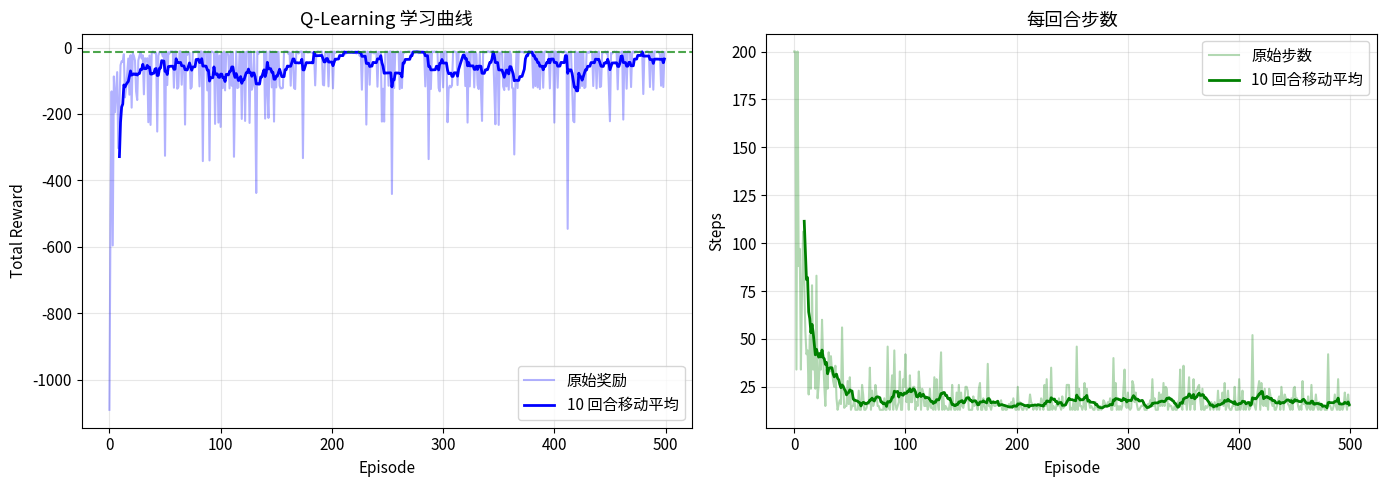
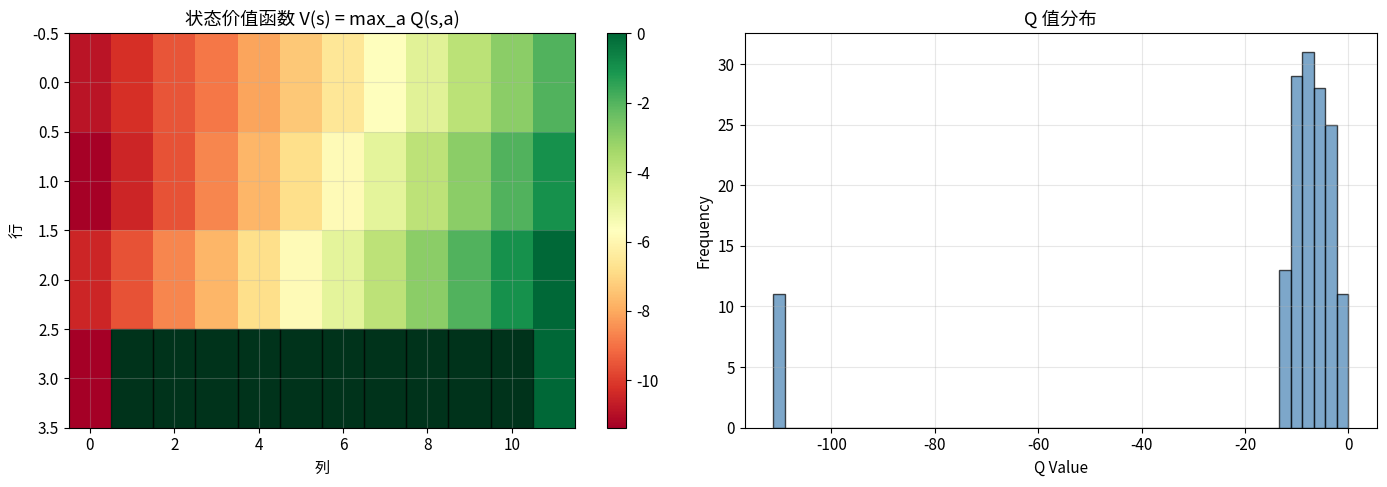
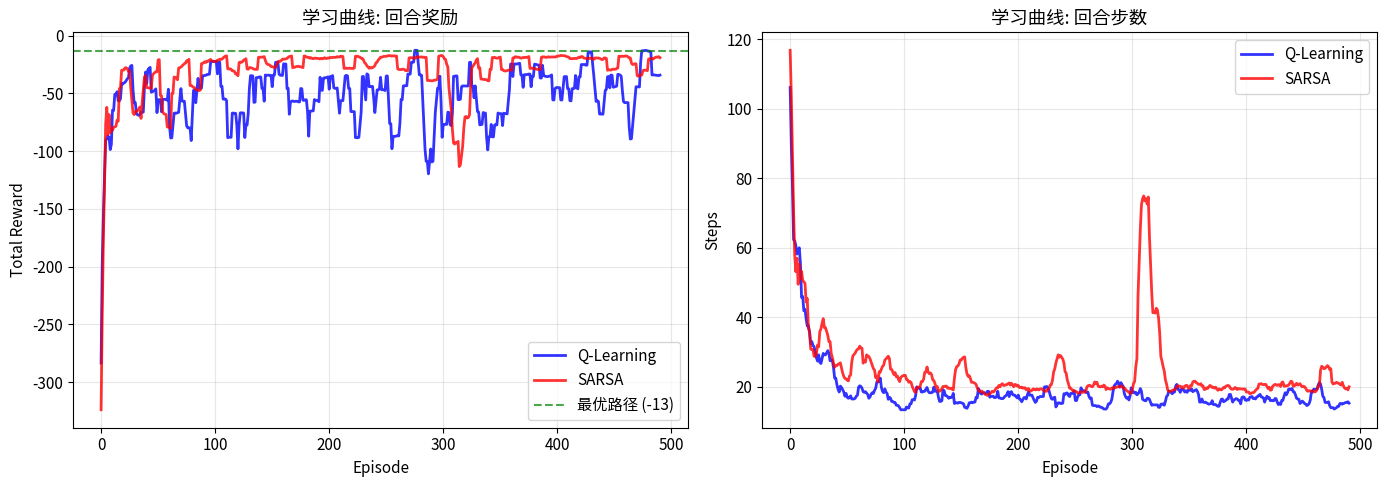
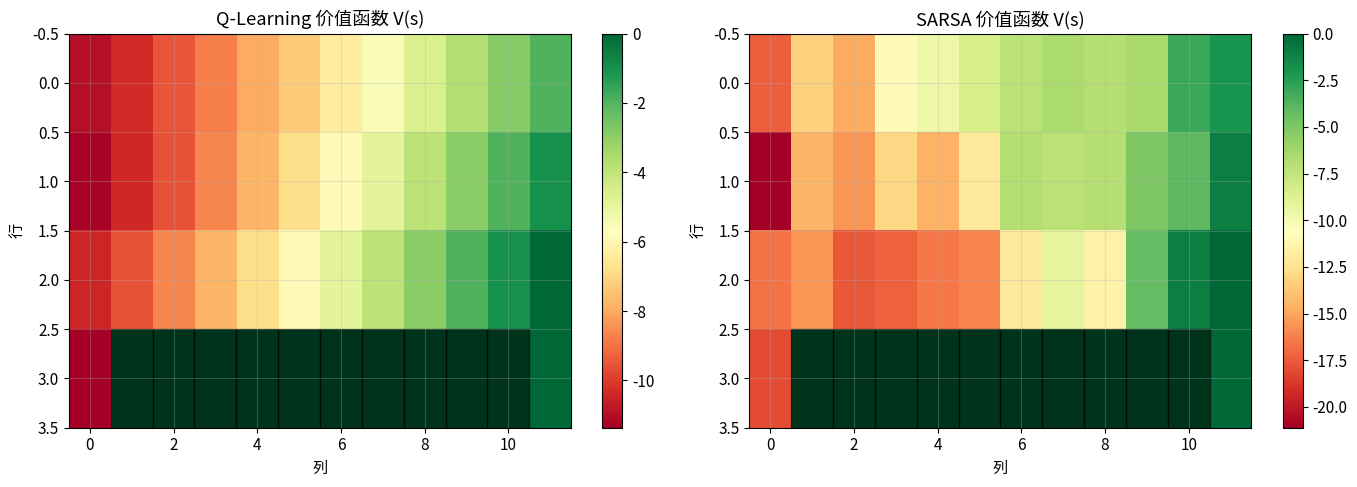
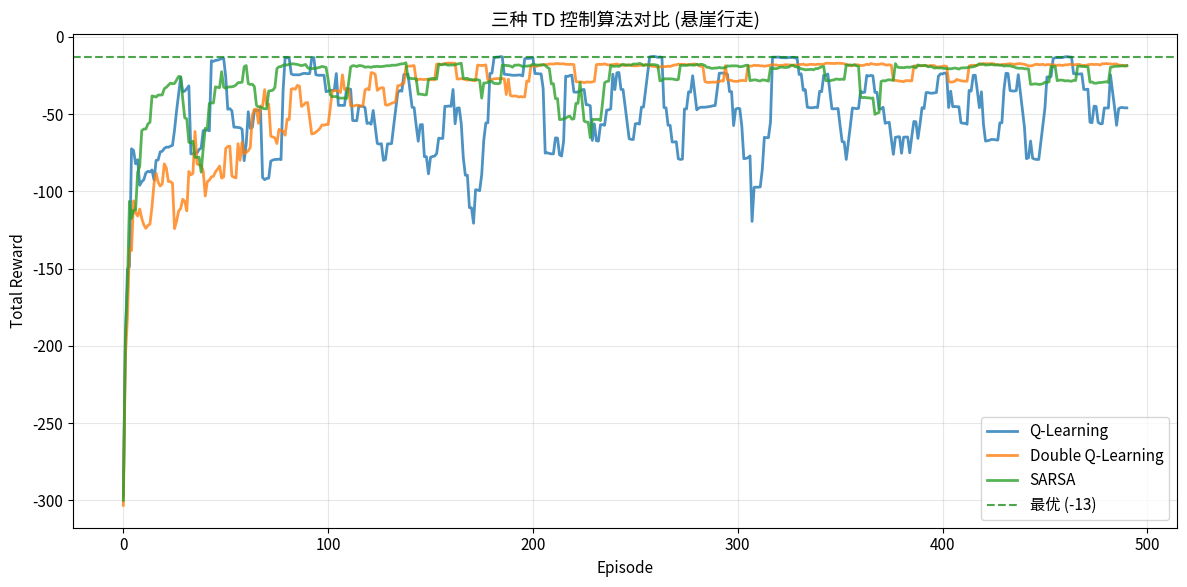

Generate these figures, in order, with matplotlib:
# ============================================================
# 导入必要的库
# ============================================================

import numpy as np
from collections import defaultdict
from typing import Tuple, List, Dict, Any, Optional
from dataclasses import dataclass, field
import matplotlib.pyplot as plt

# ============================================================
# 配置参数
# ============================================================

# 设置随机种子，确保结果可重复
RANDOM_SEED = 42
np.random.seed(RANDOM_SEED)

# 可视化配置
plt.rcParams['figure.figsize'] = (12, 6)
plt.rcParams['font.size'] = 11
plt.rcParams['axes.grid'] = True
plt.rcParams['grid.alpha'] = 0.3

print("环境配置完成！")
print(f"NumPy 版本: {np.__version__}")

class CliffWalkingEnv:
    """
    悬崖行走环境
    
    核心思想：
        经典的强化学习测试环境，用于演示 Q-Learning 和 SARSA 的行为差异。
        智能体需要从起点 S 到达目标 G，同时避免掉入悬崖 C。
    
    数学原理：
        这是一个确定性 MDP，状态转移概率 P(s'|s,a) ∈ {0, 1}。
        奖励函数设计鼓励快速到达目标并惩罚危险行为。
    
    问题背景：
        该环境用于展示离策略 (Q-Learning) 和在策略 (SARSA) 算法的关键差异：
        - Q-Learning 学习最优但风险高的路径（沿悬崖边）
        - SARSA 学习安全但较长的路径（远离悬崖）
    """
    
    # 动作定义：(行偏移, 列偏移)
    ACTIONS = {
        0: (-1, 0),   # 上
        1: (0, 1),    # 右
        2: (1, 0),    # 下
        3: (0, -1)    # 左
    }
    ACTION_NAMES = ['上', '右', '下', '左']
    
    def __init__(self, height: int = 4, width: int = 12):
        """
        初始化环境
        
        Args:
            height: 网格高度，默认 4
            width: 网格宽度，默认 12
        """
        self.height = height
        self.width = width
        
        # 特殊位置定义
        self.start = (height - 1, 0)           # 起点：左下角
        self.goal = (height - 1, width - 1)    # 终点：右下角
        self.cliff = [(height - 1, j) for j in range(1, width - 1)]  # 悬崖：底部中间
        
        # 当前状态
        self.state = self.start
        self.n_actions = 4
        
    def reset(self) -> Tuple[int, int]:
        """重置环境到初始状态"""
        self.state = self.start
        return self.state
    
    def step(self, action: int) -> Tuple[Tuple[int, int], float, bool]:
        """
        执行动作
        
        Args:
            action: 动作索引 (0-3)
            
        Returns:
            (next_state, reward, done) 三元组
        """
        # 计算下一位置（边界裁剪，撞墙则留在原地）
        di, dj = self.ACTIONS[action]
        new_i = np.clip(self.state[0] + di, 0, self.height - 1)
        new_j = np.clip(self.state[1] + dj, 0, self.width - 1)
        next_state = (int(new_i), int(new_j))
        
        # 检查是否掉入悬崖
        if next_state in self.cliff:
            self.state = self.start  # 重置到起点
            return self.state, -100.0, False
        
        self.state = next_state
        
        # 检查是否到达目标
        if self.state == self.goal:
            return self.state, 0.0, True
        
        return self.state, -1.0, False
    
    def render(self, path: Optional[List[Tuple[int, int]]] = None) -> None:
        """可视化环境"""
        grid = [['.' for _ in range(self.width)] for _ in range(self.height)]
        
        # 标记悬崖
        for pos in self.cliff:
            grid[pos[0]][pos[1]] = 'C'
        
        # 标记起点和终点
        grid[self.start[0]][self.start[1]] = 'S'
        grid[self.goal[0]][self.goal[1]] = 'G'
        
        # 标记路径
        if path:
            for pos in path[1:-1]:
                if pos not in self.cliff and pos != self.start and pos != self.goal:
                    grid[pos[0]][pos[1]] = '*'
        
        # 打印网格
        print("┌" + "─" * (self.width * 2 + 1) + "┐")
        for row in grid:
            print("│ " + " ".join(row) + " │")
        print("└" + "─" * (self.width * 2 + 1) + "┘")


# 测试环境
env = CliffWalkingEnv()
print("悬崖行走环境:")
env.render()
print(f"\n起点: {env.start}")
print(f"终点: {env.goal}")
print(f"悬崖位置: {env.cliff[:3]}...{env.cliff[-1]}")
print(f"状态空间: {env.height * env.width} 个状态")
print(f"动作空间: {env.n_actions} 个动作")

# 手动探索环境
env = CliffWalkingEnv()
state = env.reset()

print("=" * 50)
print("手动探索环境")
print("=" * 50)

# 执行一系列动作
actions = [0, 0, 1, 1, 1]  # 上、上、右、右、右
action_names = env.ACTION_NAMES

print(f"\n初始状态: {state}")
total_reward = 0

for action in actions:
    next_state, reward, done = env.step(action)
    total_reward += reward
    print(f"动作: {action_names[action]:2s} | 状态: {state} -> {next_state} | 奖励: {reward:+.0f} | 累计: {total_reward:+.0f}")
    state = next_state
    if done:
        print("到达目标！")
        break

print(f"\n最终累计奖励: {total_reward}")

# 演示掉入悬崖
print("\n" + "=" * 50)
print("演示掉入悬崖")
print("=" * 50)

env.reset()
next_state, reward, done = env.step(1)  # 从起点向右 -> 掉入悬崖
print(f"从起点向右: 奖励 = {reward}, 状态重置到 {next_state}")

@dataclass
class TrainingMetrics:
    """
    训练指标记录
    
    用于监控学习进度和分析算法性能。
    """
    episode_rewards: List[float] = field(default_factory=list)
    episode_lengths: List[int] = field(default_factory=list)
    epsilon_history: List[float] = field(default_factory=list)
    
    def get_moving_average(self, window: int = 10) -> np.ndarray:
        """计算移动平均"""
        if len(self.episode_rewards) < window:
            return np.array(self.episode_rewards)
        return np.convolve(
            self.episode_rewards,
            np.ones(window) / window,
            mode='valid'
        )


class QLearningAgent:
    """
    表格型 Q-Learning 智能体
    
    核心思想：
        Q-Learning 是一种离策略 (off-policy) TD 控制算法，
        通过与环境交互直接学习最优动作价值函数 Q*。
    
    数学原理：
        更新公式：
        Q(S_t, A_t) ← Q(S_t, A_t) + α [R_{t+1} + γ max_a Q(S_{t+1}, a) - Q(S_t, A_t)]
        
        其中：
        - α: 学习率，控制更新步长
        - γ: 折扣因子，权衡即时与未来奖励
        - max_a Q(S_{t+1}, a): 下一状态的最优动作价值（离策略的关键）
    
    算法对比：
        vs SARSA：Q-Learning 使用 max（离策略），SARSA 使用实际动作（在策略）
        vs MC：Q-Learning 每步更新（TD），MC 需要完整回合
    
    复杂度：
        - 空间：O(|S| × |A|)，存储 Q 表
        - 时间：每步 O(|A|)，计算 max
    
    Attributes:
        q_table: Q 值表，字典形式 {state: [Q(s,a0), Q(s,a1), ...]}
        lr: 学习率 α
        gamma: 折扣因子 γ
        epsilon: 探索率
    """
    
    def __init__(
        self,
        n_actions: int,
        learning_rate: float = 0.1,
        discount_factor: float = 0.99,
        epsilon: float = 1.0,
        epsilon_decay: float = 0.995,
        epsilon_min: float = 0.01
    ):
        """
        初始化 Q-Learning 智能体
        
        Args:
            n_actions: 动作空间大小
            learning_rate: 学习率，控制 Q 值更新步长
            discount_factor: 折扣因子，权衡即时与未来奖励
            epsilon: 初始探索率
            epsilon_decay: 探索率衰减系数
            epsilon_min: 最小探索率
        """
        self.n_actions = n_actions
        self.lr = learning_rate
        self.gamma = discount_factor
        self.epsilon = epsilon
        self.epsilon_decay = epsilon_decay
        self.epsilon_min = epsilon_min
        
        # Q 表：使用 defaultdict 自动初始化未访问状态
        self.q_table: Dict[Any, np.ndarray] = defaultdict(
            lambda: np.zeros(n_actions)
        )
        
        # 训练指标
        self.metrics = TrainingMetrics()
        
    def get_action(self, state: Any, training: bool = True) -> int:
        """
        使用 ε-greedy 策略选择动作
        
        ε-greedy 策略：
            - 以概率 ε 随机选择（探索）
            - 以概率 1-ε 选择 Q 值最大的动作（利用）
        
        Args:
            state: 当前状态
            training: 是否处于训练模式
            
        Returns:
            选择的动作索引
        """
        # 训练时以 ε 概率随机探索
        if training and np.random.random() < self.epsilon:
            return np.random.randint(self.n_actions)
        
        # 利用：选择 Q 值最大的动作
        # 当存在多个最大值时，随机选择（打破平局）
        q_values = self.q_table[state]
        max_q = np.max(q_values)
        max_actions = np.where(np.isclose(q_values, max_q))[0]
        return np.random.choice(max_actions)
    
    def update(
        self,
        state: Any,
        action: int,
        reward: float,
        next_state: Any,
        done: bool
    ) -> float:
        """
        Q-Learning 更新规则
        
        更新公式：
            Q(S,A) ← Q(S,A) + α[R + γ max_a Q(S',a) - Q(S,A)]
        
        Args:
            state: 当前状态
            action: 执行的动作
            reward: 获得的奖励
            next_state: 下一状态
            done: 是否终止
            
        Returns:
            TD 误差
        """
        current_q = self.q_table[state][action]
        
        # 计算 TD 目标
        if done:
            target = reward  # 终止状态没有后续奖励
        else:
            # Q-Learning 核心：使用 max 选择下一状态的最优动作
            target = reward + self.gamma * np.max(self.q_table[next_state])
        
        # TD 误差：反映预测与实际的差距
        td_error = target - current_q
        
        # 更新 Q 值：沿着减小 TD 误差的方向调整
        self.q_table[state][action] += self.lr * td_error
        
        return td_error
    
    def decay_epsilon(self) -> None:
        """衰减探索率"""
        self.epsilon = max(self.epsilon_min, self.epsilon * self.epsilon_decay)


# 创建智能体实例
agent = QLearningAgent(
    n_actions=4,
    learning_rate=0.5,
    discount_factor=0.99,
    epsilon=0.1,
    epsilon_decay=1.0,  # 保持固定探索率
    epsilon_min=0.1
)

print("Q-Learning 智能体配置:")
print(f"  动作数量: {agent.n_actions}")
print(f"  学习率 α: {agent.lr}")
print(f"  折扣因子 γ: {agent.gamma}")
print(f"  探索率 ε: {agent.epsilon}")

# 观察 Q 值更新过程
env = CliffWalkingEnv()
agent = QLearningAgent(n_actions=4, learning_rate=0.5, discount_factor=0.9)

print("=" * 60)
print("观察 Q 值更新过程")
print("=" * 60)

state = env.reset()

# 执行几步并观察 Q 值变化
actions_to_take = [0, 0, 1, 1, 2]  # 上、上、右、右、下

for i, action in enumerate(actions_to_take):
    print(f"\n步骤 {i+1}:")
    print(f"  当前状态: {state}")
    print(f"  更新前 Q 值: {agent.q_table[state]}")
    
    next_state, reward, done = env.step(action)
    td_error = agent.update(state, action, reward, next_state, done)
    
    print(f"  执行动作: {env.ACTION_NAMES[action]}")
    print(f"  获得奖励: {reward}")
    print(f"  TD 误差: {td_error:.4f}")
    print(f"  更新后 Q 值: {agent.q_table[state]}")
    
    state = next_state
    if done:
        print("  到达目标！")
        break

def train_q_learning(
    env: CliffWalkingEnv,
    agent: QLearningAgent,
    episodes: int = 500,
    max_steps: int = 200,
    verbose: bool = True,
    log_interval: int = 100
) -> TrainingMetrics:
    """
    训练 Q-Learning 智能体
    
    Args:
        env: 环境实例
        agent: Q-Learning 智能体
        episodes: 训练回合数
        max_steps: 每回合最大步数
        verbose: 是否打印训练进度
        log_interval: 日志打印间隔
        
    Returns:
        训练历史记录
    """
    metrics = TrainingMetrics()
    
    for episode in range(episodes):
        state = env.reset()
        total_reward = 0.0
        steps = 0
        
        for step in range(max_steps):
            # 选择动作
            action = agent.get_action(state, training=True)
            
            # 执行动作
            next_state, reward, done = env.step(action)
            
            # 更新 Q 值
            agent.update(state, action, reward, next_state, done)
            
            state = next_state
            total_reward += reward
            steps += 1
            
            if done:
                break
        
        # 衰减探索率
        agent.decay_epsilon()
        
        # 记录历史
        metrics.episode_rewards.append(total_reward)
        metrics.episode_lengths.append(steps)
        metrics.epsilon_history.append(agent.epsilon)
        
        # 打印进度
        if verbose and (episode + 1) % log_interval == 0:
            avg_reward = np.mean(metrics.episode_rewards[-log_interval:])
            avg_steps = np.mean(metrics.episode_lengths[-log_interval:])
            print(f"Episode {episode + 1:4d} | "
                  f"Avg Reward: {avg_reward:8.2f} | "
                  f"Avg Steps: {avg_steps:6.1f} | "
                  f"ε: {agent.epsilon:.4f}")
    
    agent.metrics = metrics
    return metrics


# 训练智能体
print("开始训练 Q-Learning...\n")
env = CliffWalkingEnv()
agent = QLearningAgent(
    n_actions=4,
    learning_rate=0.5,
    discount_factor=0.99,
    epsilon=0.1,
    epsilon_decay=1.0,  # 不衰减，便于观察行为
    epsilon_min=0.1
)

metrics = train_q_learning(env, agent, episodes=500)

print(f"\n训练完成！")
print(f"最后 100 回合平均奖励: {np.mean(metrics.episode_rewards[-100:]):.2f}")
print(f"Q 表大小: {len(agent.q_table)} 个状态")

def plot_training_curves(metrics: TrainingMetrics, window: int = 10, title: str = "Q-Learning"):
    """绘制训练曲线"""
    fig, axes = plt.subplots(1, 2, figsize=(14, 5))
    
    # 奖励曲线
    rewards = metrics.episode_rewards
    smoothed_rewards = np.convolve(
        rewards, np.ones(window)/window, mode='valid'
    )
    
    axes[0].plot(rewards, alpha=0.3, color='blue', label='原始奖励')
    axes[0].plot(range(window-1, len(rewards)), smoothed_rewards, 
                 color='blue', linewidth=2, label=f'{window} 回合移动平均')
    axes[0].set_xlabel('Episode')
    axes[0].set_ylabel('Total Reward')
    axes[0].set_title(f'{title} 学习曲线')
    axes[0].legend()
    axes[0].axhline(y=-13, color='green', linestyle='--', alpha=0.7, label='最优 (理论)')
    
    # 步数曲线
    steps = metrics.episode_lengths
    smoothed_steps = np.convolve(
        steps, np.ones(window)/window, mode='valid'
    )
    
    axes[1].plot(steps, alpha=0.3, color='green', label='原始步数')
    axes[1].plot(range(window-1, len(steps)), smoothed_steps,
                 color='green', linewidth=2, label=f'{window} 回合移动平均')
    axes[1].set_xlabel('Episode')
    axes[1].set_ylabel('Steps')
    axes[1].set_title('每回合步数')
    axes[1].legend()
    
    plt.tight_layout()
    plt.show()


plot_training_curves(metrics)

def extract_path(agent: QLearningAgent, env: CliffWalkingEnv, max_steps: int = 50) -> List[Tuple[int, int]]:
    """从训练好的智能体提取贪心策略路径"""
    state = env.reset()
    path = [state]
    
    for _ in range(max_steps):
        action = agent.get_action(state, training=False)  # 不探索
        next_state, _, done = env.step(action)
        path.append(next_state)
        state = next_state
        if done:
            break
    
    return path


def visualize_policy(agent: QLearningAgent, env: CliffWalkingEnv):
    """可视化学到的策略"""
    arrow_map = {0: '↑', 1: '→', 2: '↓', 3: '←'}
    
    print("学到的策略 (贪心):")
    print("┌" + "───" * env.width + "┐")
    
    for i in range(env.height):
        row = "│"
        for j in range(env.width):
            state = (i, j)
            if state == env.start:
                row += " S "
            elif state == env.goal:
                row += " G "
            elif state in env.cliff:
                row += " C "
            elif state in agent.q_table:
                best_action = np.argmax(agent.q_table[state])
                row += f" {arrow_map[best_action]} "
            else:
                row += " . "
        print(row + "│")
    
    print("└" + "───" * env.width + "┘")


# 可视化策略
print("=" * 60)
print("Q-Learning 学到的策略")
print("=" * 60)
visualize_policy(agent, env)

# 提取并显示路径
print("\n学到的路径:")
path = extract_path(agent, env)
env.reset()
env.render(path)
print(f"路径长度: {len(path) - 1} 步")

def visualize_q_table(agent: QLearningAgent, env: CliffWalkingEnv):
    """可视化 Q 表和价值函数"""
    fig, axes = plt.subplots(1, 2, figsize=(14, 5))
    
    # 准备价值函数数据
    v_table = np.zeros((env.height, env.width))
    for i in range(env.height):
        for j in range(env.width):
            state = (i, j)
            if state in agent.q_table:
                v_table[i, j] = np.max(agent.q_table[state])
            else:
                v_table[i, j] = 0
    
    # 价值函数热力图
    im = axes[0].imshow(v_table, cmap='RdYlGn', aspect='auto')
    axes[0].set_title('状态价值函数 V(s) = max_a Q(s,a)')
    axes[0].set_xlabel('列')
    axes[0].set_ylabel('行')
    plt.colorbar(im, ax=axes[0])
    
    # 标记悬崖位置
    for pos in env.cliff:
        axes[0].add_patch(plt.Rectangle(
            (pos[1]-0.5, pos[0]-0.5), 1, 1,
            fill=True, color='black', alpha=0.5
        ))
    
    # Q 值分布直方图
    q_values = []
    for state, q_array in agent.q_table.items():
        if state not in env.cliff:
            q_values.extend(q_array.tolist())
    
    axes[1].hist(q_values, bins=50, edgecolor='black', alpha=0.7, color='steelblue')
    axes[1].set_xlabel('Q Value')
    axes[1].set_ylabel('Frequency')
    axes[1].set_title('Q 值分布')
    
    plt.tight_layout()
    plt.show()


visualize_q_table(agent, env)

class SARSAAgent:
    """
    SARSA 智能体 (On-Policy TD Control)
    
    核心思想：
        SARSA (State-Action-Reward-State-Action) 是一种在策略 (on-policy) 
        TD 控制算法，学习当前行为策略的价值函数 Q^π。
    
    数学原理：
        更新公式：
        Q(S_t, A_t) ← Q(S_t, A_t) + α [R_{t+1} + γ Q(S_{t+1}, A_{t+1}) - Q(S_t, A_t)]
        
        与 Q-Learning 的关键区别：
        - 使用实际采取的下一动作 A_{t+1}，而非 max
        - 学习的是当前 ε-greedy 策略的价值，而非最优策略
    
    算法对比：
        在悬崖行走环境中：
        - Q-Learning：学习沿悬崖边的最短路径（因为更新不考虑探索）
        - SARSA：学习远离悬崖的安全路径（考虑探索时掉下悬崖的可能）
    """
    
    def __init__(
        self,
        n_actions: int,
        learning_rate: float = 0.1,
        discount_factor: float = 0.99,
        epsilon: float = 1.0,
        epsilon_decay: float = 0.995,
        epsilon_min: float = 0.01
    ):
        self.n_actions = n_actions
        self.lr = learning_rate
        self.gamma = discount_factor
        self.epsilon = epsilon
        self.epsilon_decay = epsilon_decay
        self.epsilon_min = epsilon_min
        self.q_table: Dict[Any, np.ndarray] = defaultdict(
            lambda: np.zeros(n_actions)
        )
        self.metrics = TrainingMetrics()
        
    def get_action(self, state: Any, training: bool = True) -> int:
        """ε-greedy 策略选择动作"""
        if training and np.random.random() < self.epsilon:
            return np.random.randint(self.n_actions)
        q_values = self.q_table[state]
        max_q = np.max(q_values)
        max_actions = np.where(np.isclose(q_values, max_q))[0]
        return np.random.choice(max_actions)
    
    def update(
        self,
        state: Any,
        action: int,
        reward: float,
        next_state: Any,
        next_action: int,  # SARSA 需要下一个动作！
        done: bool
    ) -> float:
        """
        SARSA 更新规则
        
        与 Q-Learning 的关键区别：使用实际的 next_action，而非 max
        """
        current_q = self.q_table[state][action]
        
        if done:
            target = reward
        else:
            # SARSA 核心：使用实际的 next_action
            target = reward + self.gamma * self.q_table[next_state][next_action]
        
        td_error = target - current_q
        self.q_table[state][action] += self.lr * td_error
        
        return td_error
    
    def decay_epsilon(self) -> None:
        self.epsilon = max(self.epsilon_min, self.epsilon * self.epsilon_decay)


def train_sarsa(
    env: CliffWalkingEnv,
    agent: SARSAAgent,
    episodes: int = 500,
    max_steps: int = 200,
    verbose: bool = True,
    log_interval: int = 100
) -> TrainingMetrics:
    """训练 SARSA 智能体"""
    metrics = TrainingMetrics()
    
    for episode in range(episodes):
        state = env.reset()
        # SARSA: 先选择初始动作
        action = agent.get_action(state, training=True)
        
        total_reward = 0.0
        steps = 0
        
        for _ in range(max_steps):
            # 执行动作
            next_state, reward, done = env.step(action)
            
            # SARSA: 在更新前选择下一个动作
            next_action = agent.get_action(next_state, training=True)
            
            # SARSA 更新需要 next_action
            agent.update(state, action, reward, next_state, next_action, done)
            
            # 状态和动作传递
            state = next_state
            action = next_action  # 关键！
            total_reward += reward
            steps += 1
            
            if done:
                break
        
        agent.decay_epsilon()
        
        metrics.episode_rewards.append(total_reward)
        metrics.episode_lengths.append(steps)
        metrics.epsilon_history.append(agent.epsilon)
        
        if verbose and (episode + 1) % log_interval == 0:
            avg_reward = np.mean(metrics.episode_rewards[-log_interval:])
            avg_steps = np.mean(metrics.episode_lengths[-log_interval:])
            print(f"Episode {episode + 1:4d} | "
                  f"Avg Reward: {avg_reward:8.2f} | "
                  f"Avg Steps: {avg_steps:6.1f} | "
                  f"ε: {agent.epsilon:.4f}")
    
    agent.metrics = metrics
    return metrics


print("SARSA 智能体和训练函数定义完成！")

# ============================================================
# 对比实验：Q-Learning vs SARSA
# ============================================================

print("=" * 60)
print("悬崖行走环境: Q-Learning vs SARSA 对比实验")
print("=" * 60)

# 实验参数
EPISODES = 500
LEARNING_RATE = 0.5
EPSILON = 0.1  # 固定探索率，便于观察行为差异

# 创建环境
env = CliffWalkingEnv()

# Q-Learning 智能体
q_agent = QLearningAgent(
    n_actions=4,
    learning_rate=LEARNING_RATE,
    epsilon=EPSILON,
    epsilon_decay=1.0,  # 不衰减
    epsilon_min=EPSILON
)

# SARSA 智能体
sarsa_agent = SARSAAgent(
    n_actions=4,
    learning_rate=LEARNING_RATE,
    epsilon=EPSILON,
    epsilon_decay=1.0,
    epsilon_min=EPSILON
)

# 训练
print("\n训练 Q-Learning...")
q_metrics = train_q_learning(env, q_agent, episodes=EPISODES, verbose=True)

print("\n训练 SARSA...")
sarsa_metrics = train_sarsa(env, sarsa_agent, episodes=EPISODES, verbose=True)

print("\n训练完成！")

def plot_comparison(q_metrics: TrainingMetrics, sarsa_metrics: TrainingMetrics, window: int = 10):
    """绘制 Q-Learning 和 SARSA 的学习曲线对比"""
    fig, axes = plt.subplots(1, 2, figsize=(14, 5))
    
    # 奖励曲线
    q_smooth = np.convolve(q_metrics.episode_rewards, np.ones(window)/window, mode='valid')
    sarsa_smooth = np.convolve(sarsa_metrics.episode_rewards, np.ones(window)/window, mode='valid')
    
    axes[0].plot(q_smooth, label='Q-Learning', color='blue', alpha=0.8, linewidth=2)
    axes[0].plot(sarsa_smooth, label='SARSA', color='red', alpha=0.8, linewidth=2)
    axes[0].axhline(y=-13, color='green', linestyle='--', alpha=0.7, label='最优路径 (-13)')
    axes[0].set_xlabel('Episode')
    axes[0].set_ylabel('Total Reward')
    axes[0].set_title('学习曲线: 回合奖励')
    axes[0].legend()
    
    # 步数曲线
    q_steps_smooth = np.convolve(q_metrics.episode_lengths, np.ones(window)/window, mode='valid')
    sarsa_steps_smooth = np.convolve(sarsa_metrics.episode_lengths, np.ones(window)/window, mode='valid')
    
    axes[1].plot(q_steps_smooth, label='Q-Learning', color='blue', alpha=0.8, linewidth=2)
    axes[1].plot(sarsa_steps_smooth, label='SARSA', color='red', alpha=0.8, linewidth=2)
    axes[1].set_xlabel('Episode')
    axes[1].set_ylabel('Steps')
    axes[1].set_title('学习曲线: 回合步数')
    axes[1].legend()
    
    plt.tight_layout()
    plt.show()
    
    # 统计
    print("\n" + "=" * 50)
    print("最后 100 回合统计")
    print("=" * 50)
    print(f"Q-Learning: 平均奖励 = {np.mean(q_metrics.episode_rewards[-100:]):.2f}")
    print(f"SARSA:      平均奖励 = {np.mean(sarsa_metrics.episode_rewards[-100:]):.2f}")


plot_comparison(q_metrics, sarsa_metrics)

# 提取路径
print("\n" + "=" * 60)
print("学到的策略路径对比")
print("=" * 60)

print("\nQ-Learning 学到的路径 (倾向最短路径，沿悬崖边):")
q_path = extract_path(q_agent, env)
env.reset()
env.render(q_path)
print(f"路径长度: {len(q_path) - 1} 步")

print("\nSARSA 学到的路径 (倾向安全路径，远离悬崖):")

# SARSA 需要稍微修改 extract_path
def extract_path_sarsa(agent: SARSAAgent, env: CliffWalkingEnv, max_steps: int = 50):
    state = env.reset()
    path = [state]
    for _ in range(max_steps):
        action = agent.get_action(state, training=False)
        next_state, _, done = env.step(action)
        path.append(next_state)
        state = next_state
        if done:
            break
    return path

sarsa_path = extract_path_sarsa(sarsa_agent, env)
env.reset()
env.render(sarsa_path)
print(f"路径长度: {len(sarsa_path) - 1} 步")

# 可视化价值函数对比
def visualize_value_comparison(q_agent, sarsa_agent, env):
    """对比两种算法学到的价值函数"""
    fig, axes = plt.subplots(1, 2, figsize=(14, 5))
    
    for idx, (agent, name) in enumerate([(q_agent, 'Q-Learning'), (sarsa_agent, 'SARSA')]):
        v_table = np.zeros((env.height, env.width))
        for i in range(env.height):
            for j in range(env.width):
                state = (i, j)
                if state in agent.q_table:
                    v_table[i, j] = np.max(agent.q_table[state])
        
        im = axes[idx].imshow(v_table, cmap='RdYlGn', aspect='auto')
        axes[idx].set_title(f'{name} 价值函数 V(s)')
        axes[idx].set_xlabel('列')
        axes[idx].set_ylabel('行')
        plt.colorbar(im, ax=axes[idx])
        
        # 标记悬崖
        for pos in env.cliff:
            axes[idx].add_patch(plt.Rectangle(
                (pos[1]-0.5, pos[0]-0.5), 1, 1,
                fill=True, color='black', alpha=0.5
            ))
    
    plt.tight_layout()
    plt.show()


visualize_value_comparison(q_agent, sarsa_agent, env)

class DoubleQLearningAgent:
    """
    Double Q-Learning 智能体
    
    核心思想：
        通过维护两个 Q 表，解耦动作选择和价值评估，减少过估计偏差。
    
    数学原理：
        以 0.5 概率选择更新 Q1 或 Q2：
        - 更新 Q1：用 Q1 选择动作，Q2 评估价值
        - 更新 Q2：用 Q2 选择动作，Q1 评估价值
    """
    
    def __init__(
        self,
        n_actions: int,
        learning_rate: float = 0.1,
        discount_factor: float = 0.99,
        epsilon: float = 1.0,
        epsilon_decay: float = 0.995,
        epsilon_min: float = 0.01
    ):
        self.n_actions = n_actions
        self.lr = learning_rate
        self.gamma = discount_factor
        self.epsilon = epsilon
        self.epsilon_decay = epsilon_decay
        self.epsilon_min = epsilon_min
        
        # 两个独立的 Q 表
        self.q_table1: Dict[Any, np.ndarray] = defaultdict(
            lambda: np.zeros(n_actions)
        )
        self.q_table2: Dict[Any, np.ndarray] = defaultdict(
            lambda: np.zeros(n_actions)
        )
        
        self.metrics = TrainingMetrics()
        
    def get_action(self, state: Any, training: bool = True) -> int:
        """使用两个 Q 表的和选择动作"""
        if training and np.random.random() < self.epsilon:
            return np.random.randint(self.n_actions)
        
        combined_q = self.q_table1[state] + self.q_table2[state]
        max_q = np.max(combined_q)
        max_actions = np.where(np.isclose(combined_q, max_q))[0]
        return np.random.choice(max_actions)
    
    def update(
        self,
        state: Any,
        action: int,
        reward: float,
        next_state: Any,
        done: bool
    ) -> float:
        """Double Q-Learning 更新"""
        if np.random.random() < 0.5:
            # 更新 Q1：用 Q1 选择动作，Q2 评估
            current_q = self.q_table1[state][action]
            if done:
                target = reward
            else:
                best_action = np.argmax(self.q_table1[next_state])
                target = reward + self.gamma * self.q_table2[next_state][best_action]
            td_error = target - current_q
            self.q_table1[state][action] += self.lr * td_error
        else:
            # 更新 Q2：用 Q2 选择动作，Q1 评估
            current_q = self.q_table2[state][action]
            if done:
                target = reward
            else:
                best_action = np.argmax(self.q_table2[next_state])
                target = reward + self.gamma * self.q_table1[next_state][best_action]
            td_error = target - current_q
            self.q_table2[state][action] += self.lr * td_error
        
        return td_error
    
    def decay_epsilon(self) -> None:
        self.epsilon = max(self.epsilon_min, self.epsilon * self.epsilon_decay)
    
    # 兼容属性
    @property
    def q_table(self):
        """返回合并的 Q 表"""
        combined = defaultdict(lambda: np.zeros(self.n_actions))
        for state in set(self.q_table1.keys()) | set(self.q_table2.keys()):
            combined[state] = (self.q_table1[state] + self.q_table2[state]) / 2
        return combined


print("Double Q-Learning 智能体定义完成！")

print("=" * 60)
print("Q-Learning vs Double Q-Learning vs SARSA 对比")
print("=" * 60)

env = CliffWalkingEnv()

# 创建三种智能体
q_agent = QLearningAgent(
    n_actions=4, learning_rate=0.5, epsilon=0.1,
    epsilon_decay=1.0, epsilon_min=0.1
)

double_q_agent = DoubleQLearningAgent(
    n_actions=4, learning_rate=0.5, epsilon=0.1,
    epsilon_decay=1.0, epsilon_min=0.1
)

sarsa_agent = SARSAAgent(
    n_actions=4, learning_rate=0.5, epsilon=0.1,
    epsilon_decay=1.0, epsilon_min=0.1
)

# 训练
print("\n训练 Q-Learning...")
q_metrics = train_q_learning(env, q_agent, episodes=500, verbose=False)
print(f"完成！最后100回合平均奖励: {np.mean(q_metrics.episode_rewards[-100:]):.2f}")

print("\n训练 Double Q-Learning...")
double_q_metrics = train_q_learning(env, double_q_agent, episodes=500, verbose=False)
print(f"完成！最后100回合平均奖励: {np.mean(double_q_metrics.episode_rewards[-100:]):.2f}")

print("\n训练 SARSA...")
sarsa_metrics = train_sarsa(env, sarsa_agent, episodes=500, verbose=False)
print(f"完成！最后100回合平均奖励: {np.mean(sarsa_metrics.episode_rewards[-100:]):.2f}")

# 绘制三种算法对比
fig, ax = plt.subplots(figsize=(12, 6))

window = 10
q_smooth = np.convolve(q_metrics.episode_rewards, np.ones(window)/window, mode='valid')
double_smooth = np.convolve(double_q_metrics.episode_rewards, np.ones(window)/window, mode='valid')
sarsa_smooth = np.convolve(sarsa_metrics.episode_rewards, np.ones(window)/window, mode='valid')

ax.plot(q_smooth, label='Q-Learning', alpha=0.8, linewidth=2)
ax.plot(double_smooth, label='Double Q-Learning', alpha=0.8, linewidth=2)
ax.plot(sarsa_smooth, label='SARSA', alpha=0.8, linewidth=2)
ax.axhline(y=-13, color='green', linestyle='--', alpha=0.7, label='最优 (-13)')

ax.set_xlabel('Episode')
ax.set_ylabel('Total Reward')
ax.set_title('三种 TD 控制算法对比 (悬崖行走)')
ax.legend()
plt.tight_layout()
plt.show()

def run_tests():
    """运行所有单元测试"""
    print("开始单元测试...\n")
    passed = 0
    failed = 0
    
    # 测试1: 环境基本功能
    try:
        env = CliffWalkingEnv()
        state = env.reset()
        assert state == (3, 0), f"起始状态错误: {state}"
        
        next_state, reward, done = env.step(0)  # 向上
        assert next_state == (2, 0), f"移动后状态错误: {next_state}"
        assert reward == -1.0, f"奖励错误: {reward}"
        
        print("测试1通过: 环境基本功能正常")
        passed += 1
    except AssertionError as e:
        print(f"测试1失败: {e}")
        failed += 1
    
    # 测试2: 悬崖惩罚
    try:
        env = CliffWalkingEnv()
        env.reset()
        next_state, reward, done = env.step(1)  # 向右进入悬崖
        assert reward == -100.0, f"悬崖惩罚错误: {reward}"
        assert next_state == env.start, "掉入悬崖后应重置到起点"
        
        print("测试2通过: 悬崖惩罚正确")
        passed += 1
    except AssertionError as e:
        print(f"测试2失败: {e}")
        failed += 1
    
    # 测试3: Q-Learning 更新
    try:
        agent = QLearningAgent(n_actions=4, learning_rate=0.5, discount_factor=0.9)
        state = (0, 0)
        next_state = (0, 1)
        
        assert agent.q_table[state][0] == 0.0, "初始 Q 值应为 0"
        
        td_error = agent.update(state, 0, -1.0, next_state, False)
        # Q(s,a) = 0 + 0.5 * (-1 + 0.9 * 0 - 0) = -0.5
        assert np.isclose(agent.q_table[state][0], -0.5), \
            f"Q值更新错误: {agent.q_table[state][0]}"
        
        print("测试3通过: Q-Learning 更新正确")
        passed += 1
    except AssertionError as e:
        print(f"测试3失败: {e}")
        failed += 1
    
    # 测试4: SARSA 更新
    try:
        agent = SARSAAgent(n_actions=4, learning_rate=0.5, discount_factor=0.9)
        state = (0, 0)
        next_state = (0, 1)
        
        agent.q_table[next_state] = np.array([1.0, 2.0, 0.0, 0.0])
        agent.update(state, 0, -1.0, next_state, 1, False)  # next_action=1
        # Q(s,a) = 0 + 0.5 * (-1 + 0.9 * 2.0 - 0) = 0.4
        assert np.isclose(agent.q_table[state][0], 0.4), \
            f"SARSA更新错误: {agent.q_table[state][0]}"
        
        print("测试4通过: SARSA 更新正确")
        passed += 1
    except AssertionError as e:
        print(f"测试4失败: {e}")
        failed += 1
    
    # 测试5: 训练收敛性
    try:
        env = CliffWalkingEnv()
        agent = QLearningAgent(
            n_actions=4, learning_rate=0.5,
            epsilon=0.1, epsilon_decay=1.0, epsilon_min=0.1
        )
        
        metrics = train_q_learning(env, agent, episodes=200, verbose=False)
        avg_reward = np.mean(metrics.episode_rewards[-50:])
        assert avg_reward > -100, f"训练未收敛: {avg_reward}"
        
        print(f"测试5通过: 训练收敛 (最后50回合平均奖励: {avg_reward:.2f})")
        passed += 1
    except AssertionError as e:
        print(f"测试5失败: {e}")
        failed += 1
    
    # 总结
    print(f"\n{'='*50}")
    print(f"测试完成: {passed} 通过, {failed} 失败")
    if failed == 0:
        print("所有测试通过！")
    print(f"{'='*50}")
    
    return failed == 0


run_tests()